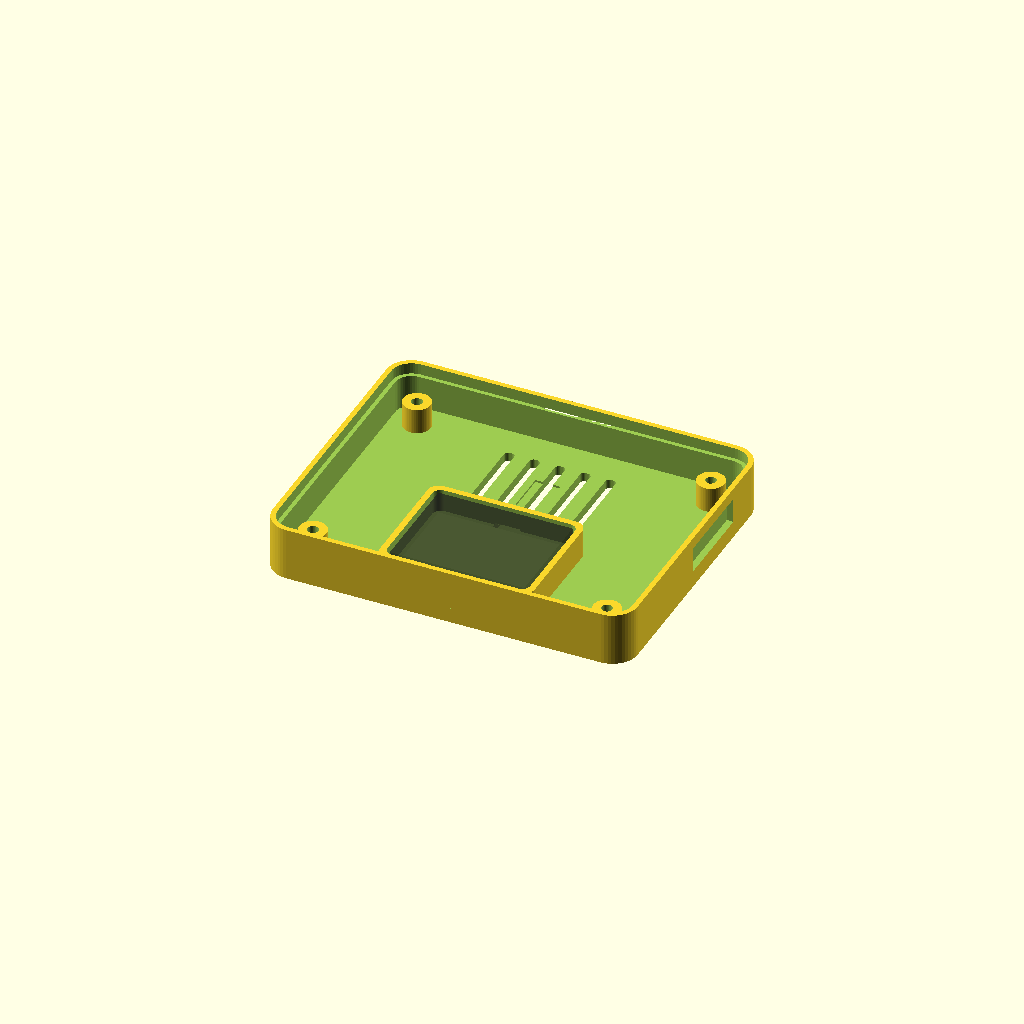
Cell 1 — every parameter at its default value.
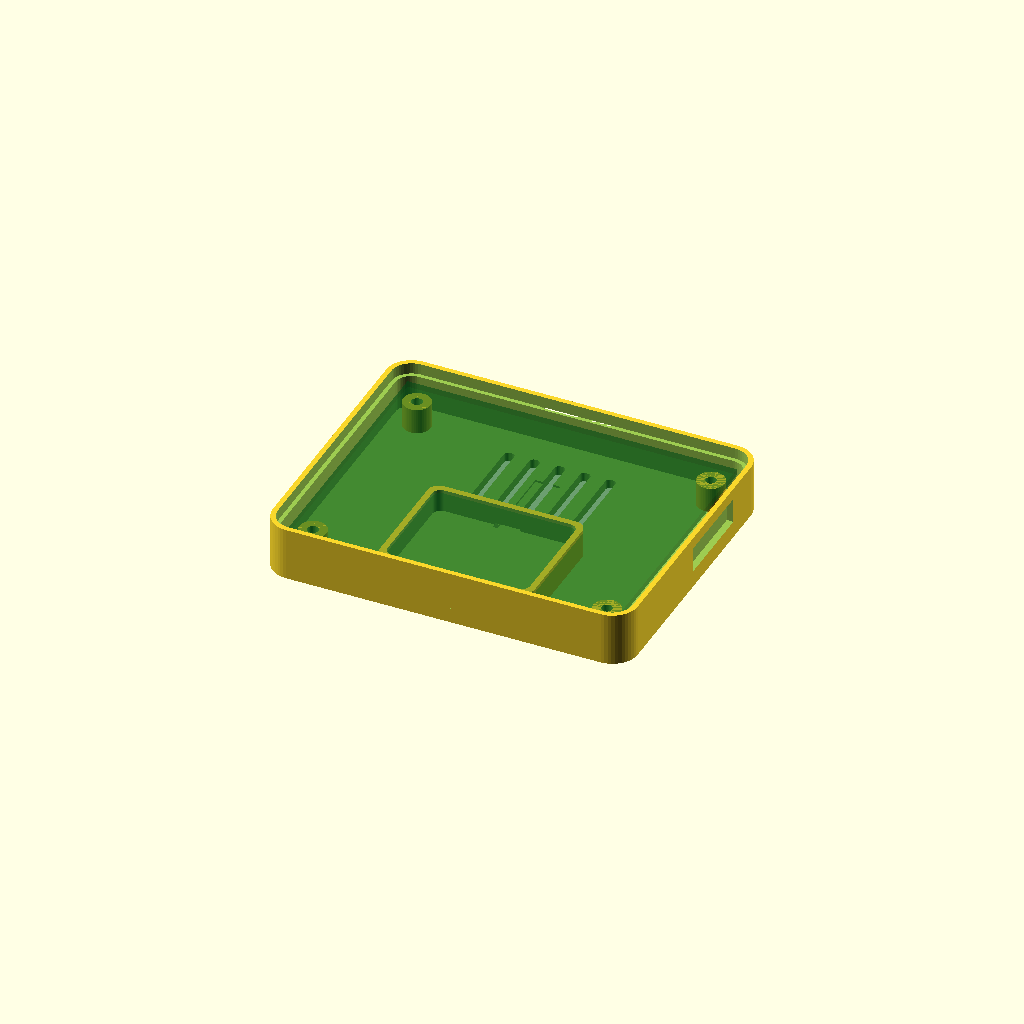
Cell 2 — show_board_placeholder set to true, the other parameters unchanged.
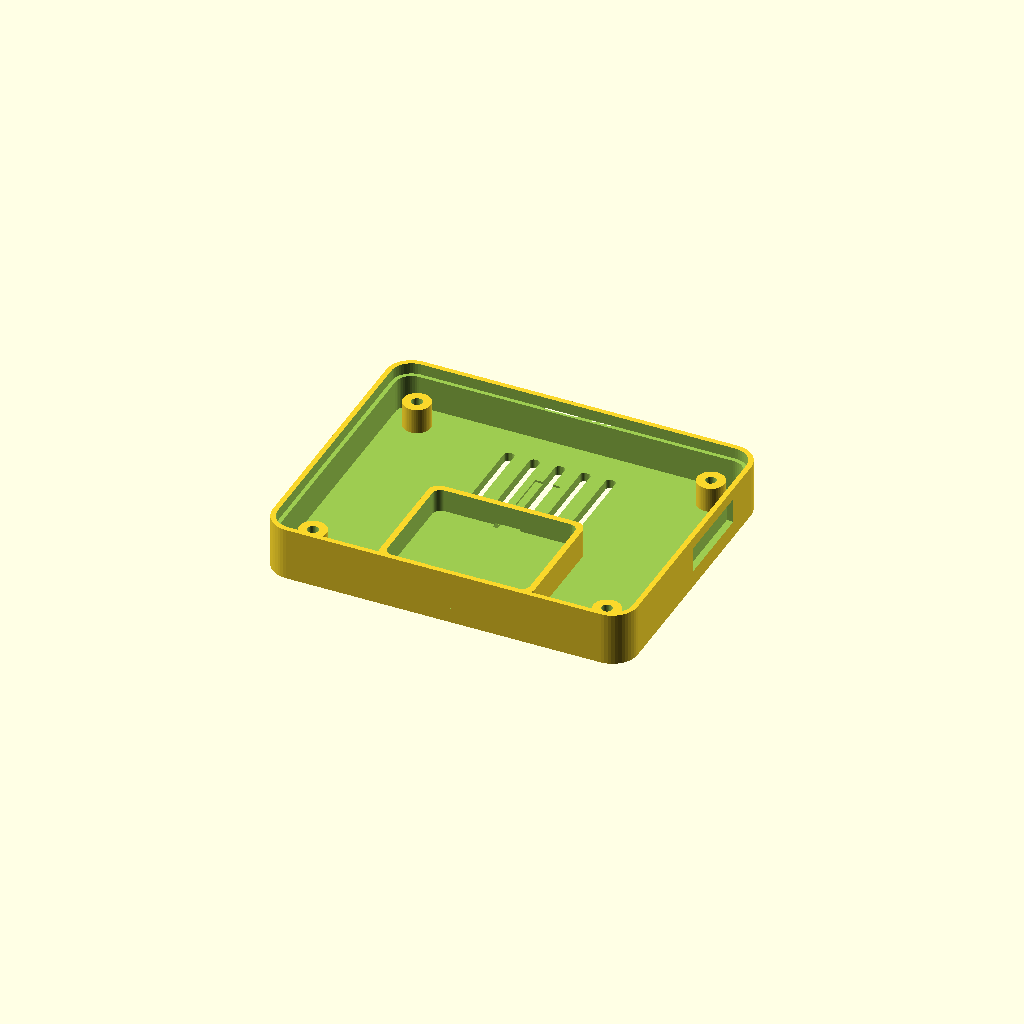
Cell 3: the same model with show_battery_placeholder = false.
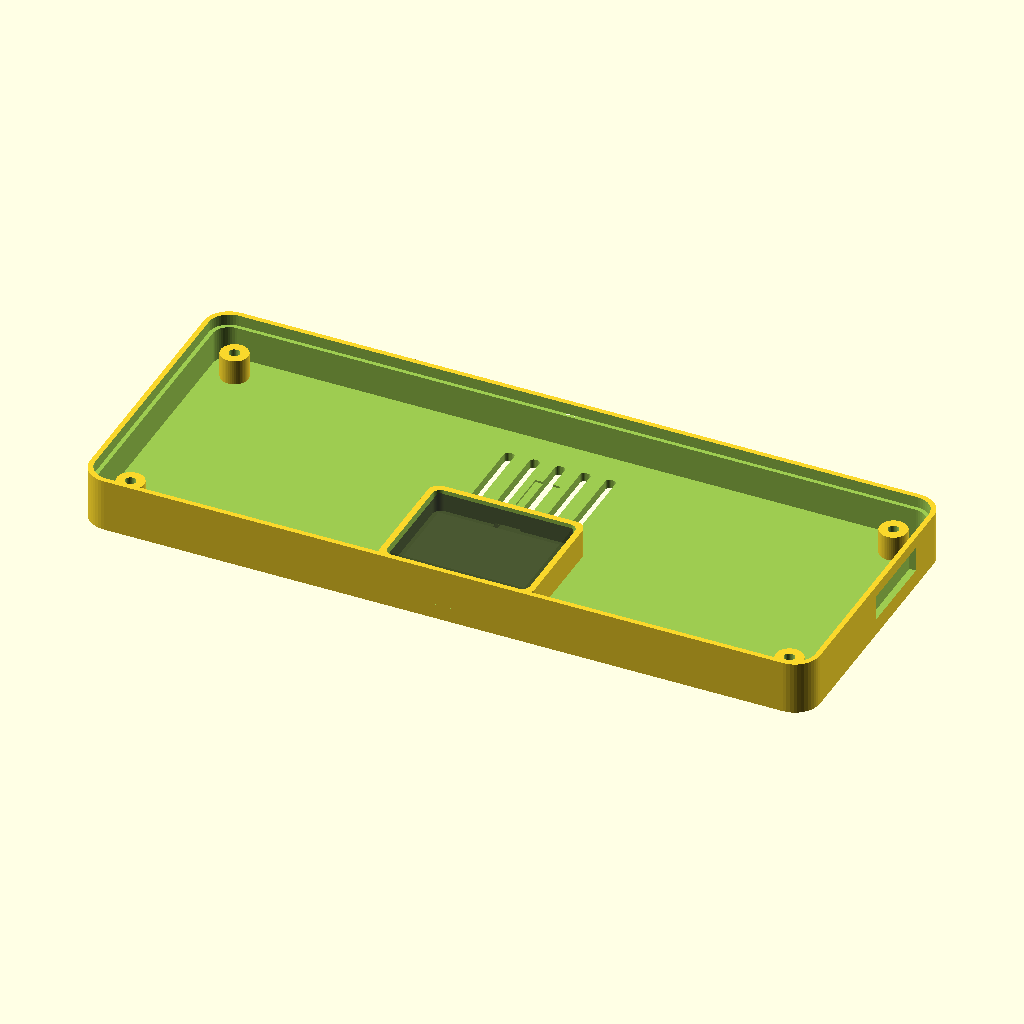
Cell 4: the same model with case_w = 144.
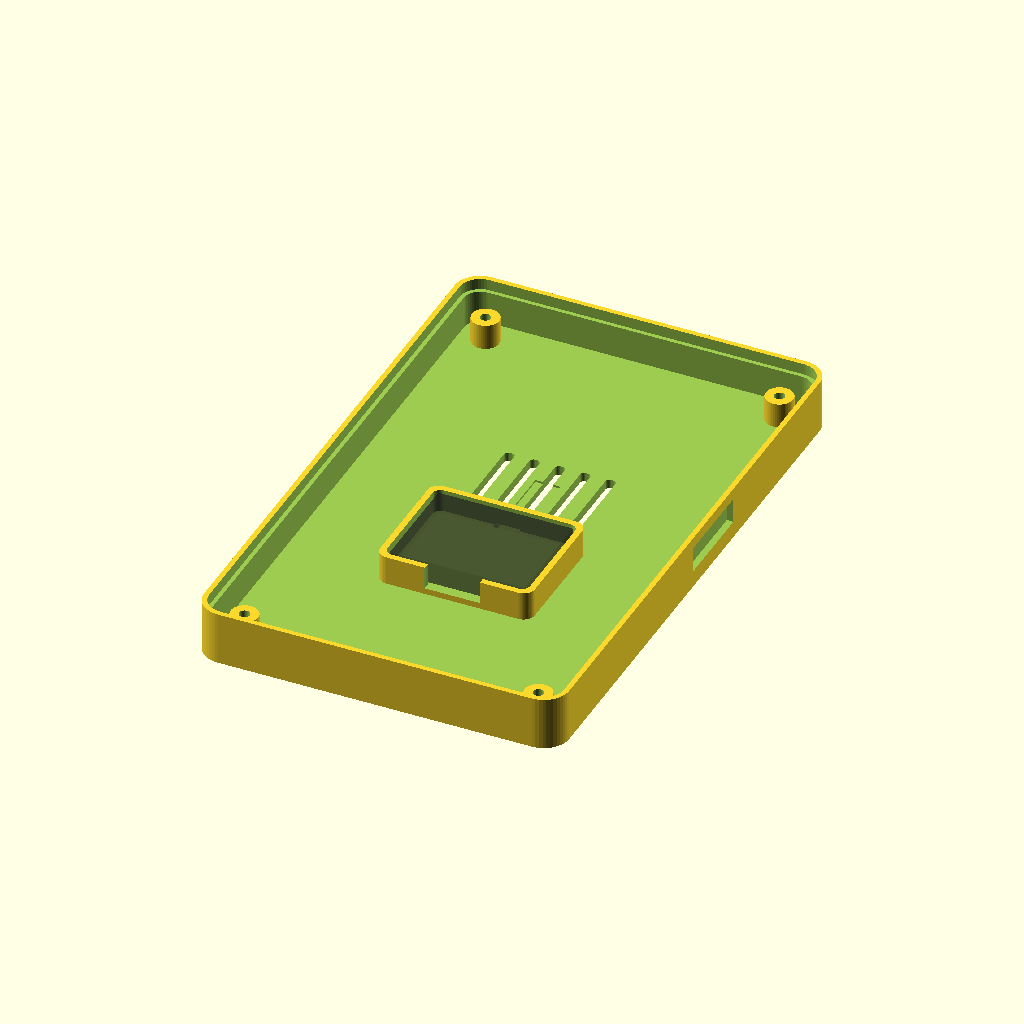
Cell 5: case_h = 116 (everything else at default).
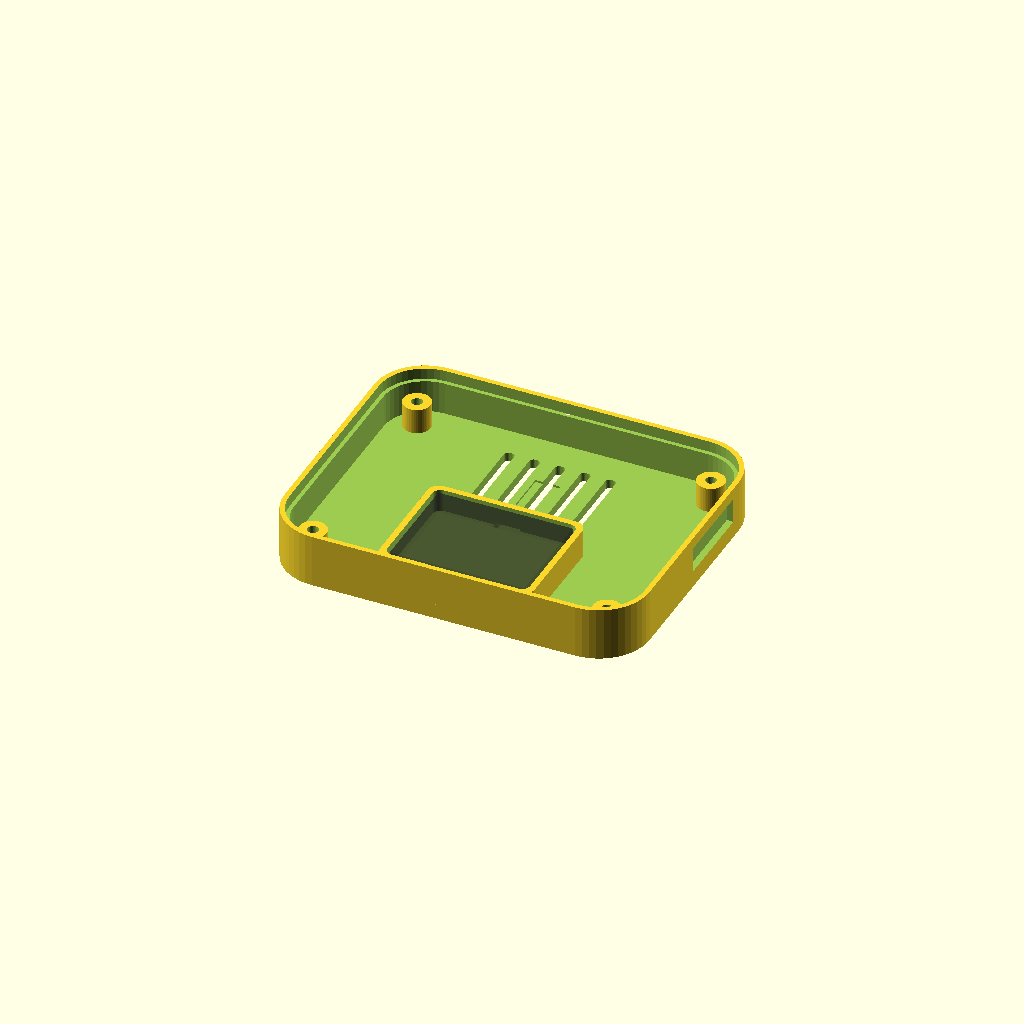
Cell 6: the same model with case_corner_r = 10.
All cells are drawn from one camera (rotation 55°, 0°, 25°, orthographic, colour scheme Cornfield), so only the parameter changes between them.
The OpenSCAD source (cases/t4s3-battery-back/t4s3-battery-back.scad):
/*
  LILYGO T4-S3 battery back case

  This is a parametric first-pass back shell for the T4-S3 with the front
  case/female-pin option. Measure your board, front shell, and battery before
  printing the final version.

  Units: millimeters
*/

$fn = 48;

// --------------------
// User-tunable dimensions
// --------------------

// Outer footprint of the rear case. Start slightly larger than the front case.
case_w = 72.0;
case_h = 58.0;
case_corner_r = 5.0;

// Rear shell geometry.
wall = 1.8;
floor_th = 1.8;
case_depth = 10.5;
front_lip_h = 2.2;
front_lip_inset = 1.0;

// Battery pocket. Default is based on a small flat 3.7 V LiPo class cell.
// Replace these with measured dimensions from your exact Amazon battery.
battery_w = 26.5;
battery_h = 20.5;
battery_t = 4.3;
battery_clearance = 0.8;
battery_pocket_wall = 1.2;

// Battery pocket position, centered horizontally and biased toward the bottom.
battery_center_x = 0;
battery_center_y = -13;

// Approximate mounting bosses. These are intentionally configurable because
// the front-case/female-pin variant should be verified against the real part.
boss_d = 5.4;
boss_h = 5.0;
screw_hole_d = 2.1;     // M2 self-tapping pilot / M2 clearance depending print.
boss_inset_x = 7.0;
boss_inset_y = 7.0;

// Ports and access cutouts. Adjust after a test fit.
usb_cutout_w = 14.0;
usb_cutout_h = 7.0;
sd_cutout_w = 18.0;
sd_cutout_h = 4.0;
qwiic_cutout_w = 17.0;
qwiic_cutout_h = 5.0;

// Cable channel from battery pocket toward the board battery connector.
cable_channel_w = 5.0;
cable_channel_len = 18.0;

// Vent slots.
vent_slot_w = 2.0;
vent_slot_h = 16.0;
vent_spacing = 5.0;
vent_count = 5;

// Render toggles.
show_board_placeholder = false;
show_battery_placeholder = true;

// --------------------
// Helpers
// --------------------

module rounded_rect_2d(w, h, r) {
  hull() {
    translate([w / 2 - r, h / 2 - r]) circle(r = r);
    translate([-w / 2 + r, h / 2 - r]) circle(r = r);
    translate([w / 2 - r, -h / 2 + r]) circle(r = r);
    translate([-w / 2 + r, -h / 2 + r]) circle(r = r);
  }
}

module rounded_box(w, h, d, r) {
  linear_extrude(height = d) rounded_rect_2d(w, h, r);
}

module case_shell() {
  difference() {
    rounded_box(case_w, case_h, case_depth, case_corner_r);

    translate([0, 0, floor_th])
      rounded_box(
        case_w - 2 * wall,
        case_h - 2 * wall,
        case_depth + 0.2,
        max(0.1, case_corner_r - wall)
      );

    // Shallow front mating lip relief.
    translate([0, 0, case_depth - front_lip_h])
      rounded_box(
        case_w - 2 * front_lip_inset,
        case_h - 2 * front_lip_inset,
        front_lip_h + 0.3,
        max(0.1, case_corner_r - front_lip_inset)
      );
  }
}

module standoff(x, y) {
  translate([x, y, floor_th]) {
    difference() {
      cylinder(d = boss_d, h = boss_h);
      translate([0, 0, -0.1]) cylinder(d = screw_hole_d, h = boss_h + 0.2);
    }
  }
}

module standoffs() {
  standoff(case_w / 2 - boss_inset_x, case_h / 2 - boss_inset_y);
  standoff(-case_w / 2 + boss_inset_x, case_h / 2 - boss_inset_y);
  standoff(case_w / 2 - boss_inset_x, -case_h / 2 + boss_inset_y);
  standoff(-case_w / 2 + boss_inset_x, -case_h / 2 + boss_inset_y);
}

module battery_pocket() {
  pocket_w = battery_w + 2 * battery_clearance + 2 * battery_pocket_wall;
  pocket_h = battery_h + 2 * battery_clearance + 2 * battery_pocket_wall;
  pocket_inner_w = battery_w + 2 * battery_clearance;
  pocket_inner_h = battery_h + 2 * battery_clearance;
  pocket_h_total = battery_t + 1.4;

  translate([battery_center_x, battery_center_y, floor_th]) {
    difference() {
      rounded_box(pocket_w, pocket_h, pocket_h_total, 2.2);
      translate([0, 0, 1.2])
        rounded_box(pocket_inner_w, pocket_inner_h, pocket_h_total + 0.2, 1.6);

      // Finger notch to lift/remove the pouch.
      translate([0, -pocket_h / 2, 1.2])
        cylinder(d = 11, h = pocket_h_total + 0.4);
    }
  }
}

module cable_channel_cut() {
  translate([
    battery_center_x,
    battery_center_y + (battery_h / 2) + cable_channel_len / 2,
    floor_th + 0.6
  ])
    cube([cable_channel_w, cable_channel_len, 2.0], center = true);
}

module side_cutouts() {
  // USB-C cutout, centered on top edge by default.
  translate([0, case_h / 2, floor_th + 3.0])
    cube([usb_cutout_w, wall + 0.8, usb_cutout_h], center = true);

  // microSD access guess on left edge.
  translate([-case_w / 2, -3, floor_th + 4.2])
    cube([wall + 0.8, sd_cutout_w, sd_cutout_h], center = true);

  // Qwiic access guess on right edge.
  translate([case_w / 2, 8, floor_th + 4.0])
    cube([wall + 0.8, qwiic_cutout_w, qwiic_cutout_h], center = true);
}

module vent_cuts() {
  for (i = [0 : vent_count - 1]) {
    x = (i - (vent_count - 1) / 2) * vent_spacing;
    translate([x, 13, -0.1])
      rounded_box(vent_slot_w, vent_slot_h, floor_th + 0.4, 0.8);
  }
}

module back_case() {
  difference() {
    union() {
      case_shell();
      standoffs();
      battery_pocket();
    }

    cable_channel_cut();
    side_cutouts();
    vent_cuts();
  }
}

module placeholders() {
  if (show_board_placeholder) {
    color([0.0, 0.35, 0.1, 0.35])
      translate([0, 0, floor_th + boss_h + 0.6])
        cube([case_w - 7, case_h - 7, 1.2], center = true);
  }

  if (show_battery_placeholder) {
    color([0.15, 0.15, 0.15, 0.45])
      translate([battery_center_x, battery_center_y, floor_th + 1.2 + battery_t / 2])
        cube([battery_w, battery_h, battery_t], center = true);
  }
}

back_case();
placeholders();
Customizer parameters (derived from the source; name, type, default, range or options):
case_w: number, default 72
case_h: number, default 58
case_corner_r: number, default 5
wall: number, default 1.8
floor_th: number, default 1.8
case_depth: number, default 10.5
front_lip_h: number, default 2.2
front_lip_inset: number, default 1
battery_w: number, default 26.5
battery_h: number, default 20.5
battery_t: number, default 4.3
battery_clearance: number, default 0.8
battery_pocket_wall: number, default 1.2
battery_center_x: number, default 0
battery_center_y: number, default -13
boss_d: number, default 5.4
boss_h: number, default 5
screw_hole_d: number, default 2.1
boss_inset_x: number, default 7
boss_inset_y: number, default 7
usb_cutout_w: number, default 14
usb_cutout_h: number, default 7
sd_cutout_w: number, default 18
sd_cutout_h: number, default 4
qwiic_cutout_w: number, default 17
qwiic_cutout_h: number, default 5
cable_channel_w: number, default 5
cable_channel_len: number, default 18
vent_slot_w: number, default 2
vent_slot_h: number, default 16
vent_spacing: number, default 5
vent_count: number, default 5
show_board_placeholder: bool, default false
show_battery_placeholder: bool, default true
